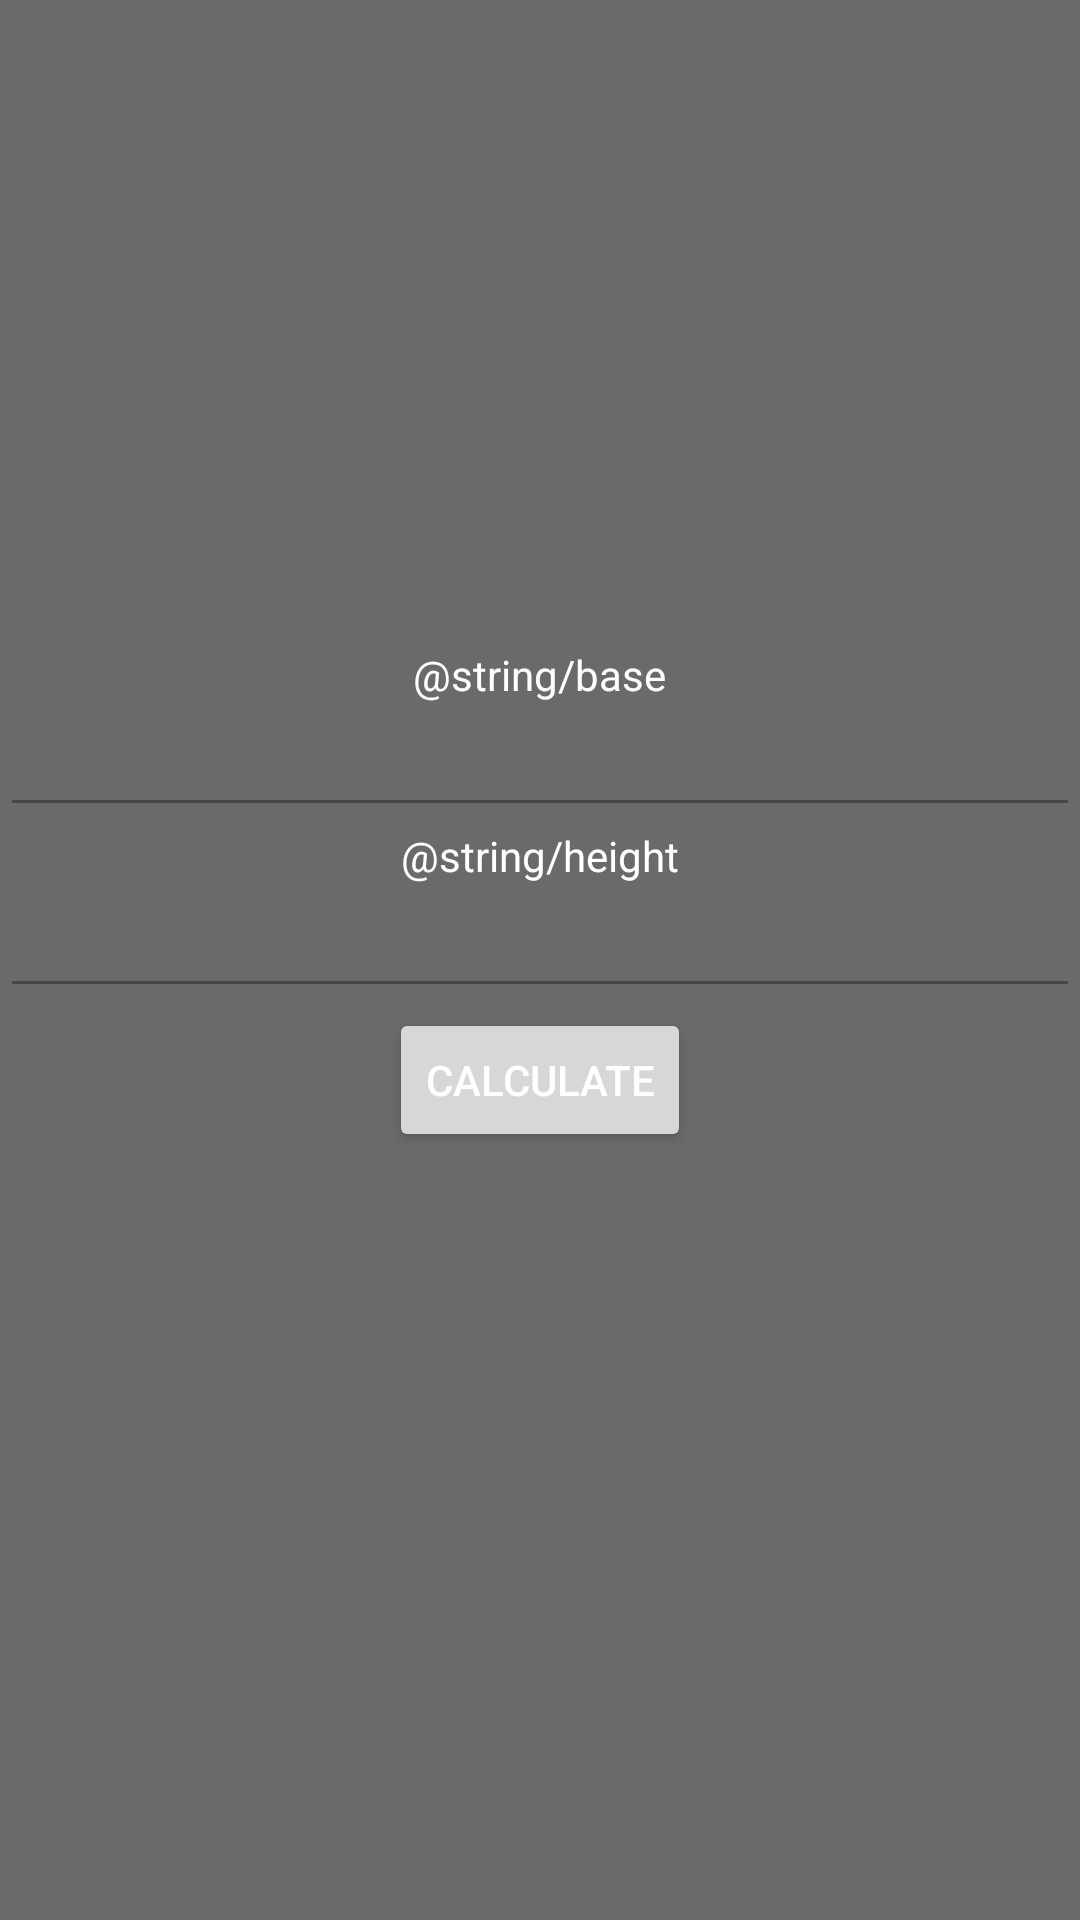

The Android layout XML behind this screen, and the referenced resources:
<!-- AndroidManifest.xml: application theme Theme.Sprint2 -->
<!-- res/layout/activity_area_calculator.xml -->
<?xml version="1.0" encoding="utf-8"?>
<androidx.constraintlayout.widget.ConstraintLayout xmlns:android="http://schemas.android.com/apk/res/android"
    xmlns:app="http://schemas.android.com/apk/res-auto"
    xmlns:tools="http://schemas.android.com/tools"
    android:id="@+id/main"
    android:layout_width="match_parent"
    android:layout_height="match_parent"
    android:background="@color/gray"
    tools:context=".AreaCalculator">

    <LinearLayout
        android:layout_width="match_parent"
        android:layout_height="match_parent"
        android:orientation="vertical"
        android:gravity="center"
        app:layout_constraintBottom_toBottomOf="parent"
        app:layout_constraintEnd_toEndOf="parent"
        app:layout_constraintStart_toStartOf="parent"
        app:layout_constraintTop_toTopOf="parent">

        <TextView
            android:id="@+id/tvBase"
            android:layout_width="wrap_content"
            android:layout_height="wrap_content"
            android:textColor="@color/white"
            android:text="@string/base" />

        <EditText
            android:id="@+id/etBase"
            android:layout_width="match_parent"
            android:layout_height="wrap_content"
            android:ems="10"
            android:inputType="number" />

        <TextView
            android:id="@+id/tvHeight"
            android:layout_width="wrap_content"
            android:layout_height="wrap_content"
            android:textColor="@color/white"
            android:text="@string/height" />

        <EditText
            android:id="@+id/etHeight"
            android:layout_width="match_parent"
            android:layout_height="wrap_content"
            android:ems="10"
            android:inputType="number" />

        <Button
            android:id="@+id/btCalculate"
            android:layout_width="wrap_content"
            android:layout_height="wrap_content"
            android:textColor="@color/white"
            android:text="Calculate" />

        <TextView
            android:id="@+id/tvResult"
            android:layout_width="match_parent"
            android:layout_height="wrap_content"
            android:textSize="30dp"
            android:textColor="@color/white" />
    </LinearLayout>

</androidx.constraintlayout.widget.ConstraintLayout>
<!-- resources referenced by this layout -->
<resources>
  <color name="gray">#6A6A6A</color>
  <color name="white">#FFFFFFFF</color>
  <style name="Theme.Sprint2" parent="Base.Theme.Sprint2" />
  <style name="Base.Theme.Sprint2" parent="Theme.Material3.DayNight.NoActionBar">
          
          
      </style>
</resources>
